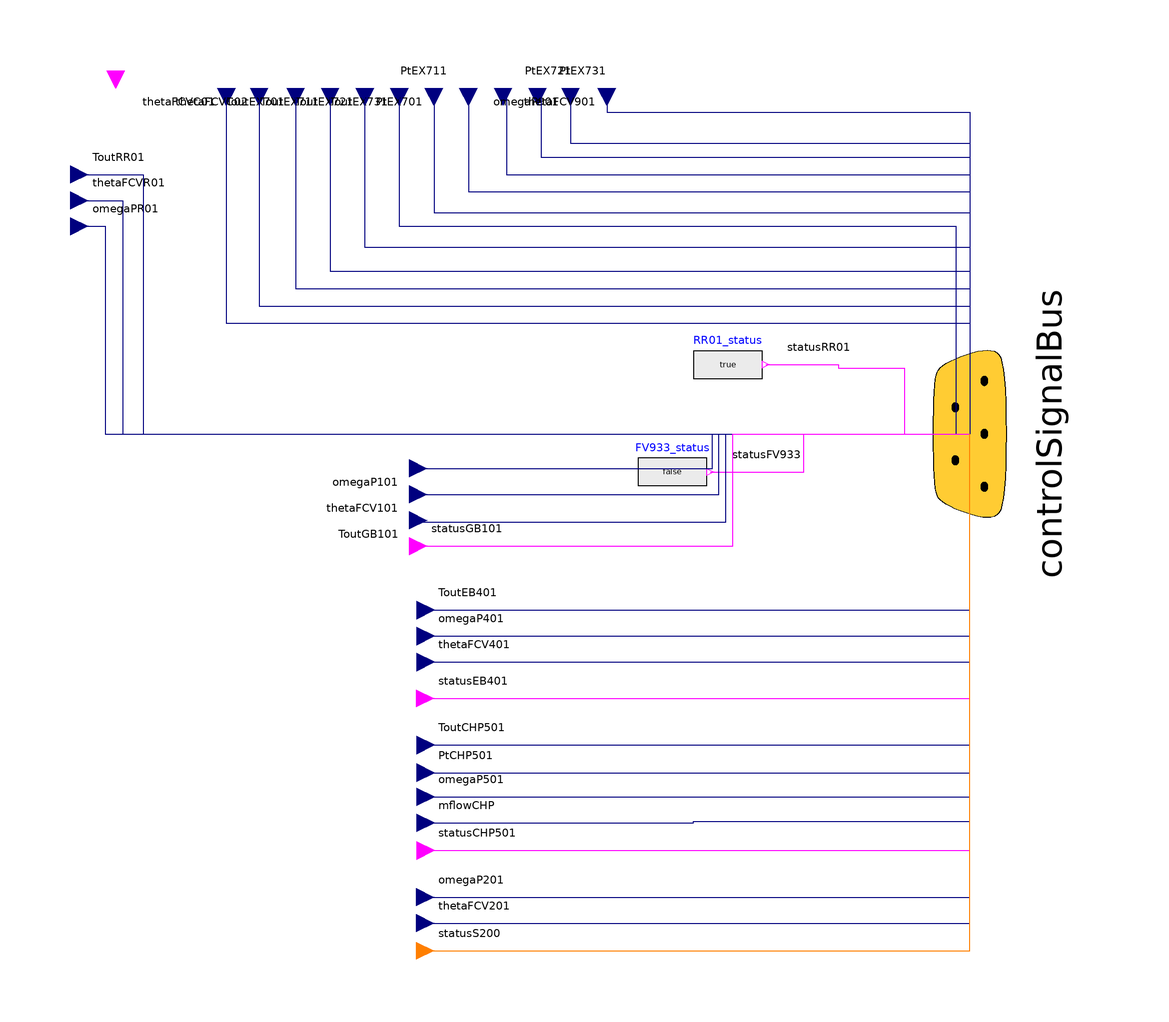

The component connection diagram of the Modelica model below, drawn from its own Placement and Line annotations.

model FMUActuator_IV
  extends FMUActuator_III;
  Modelica.Blocks.Interfaces.RealInput P201omega
    annotation (
    Placement(transformation(
        extent={{-5,-5},{5,5}},
        rotation=0,
        origin={0,-134}),
    iconTransformation(
        extent={{-5,-5},{5,5}},
        rotation=0,
        origin={-105,-75})));
  Modelica.Blocks.Interfaces.IntegerInput S200_status annotation (
    Placement(transformation(
        extent={{-5,-154.5},{5,-144.5}},
        rotation=0),
    iconTransformation(
        extent={{105.004,29.5001},{95.0038,39.5001}},
        rotation=180,
        origin={-4.99621,-60.4999})));
  Modelica.Blocks.Interfaces.RealInput FCV201theta annotation (Placement(transformation(
        extent={{-5,-5},{5,5}},
        rotation=0,
        origin={0,-141.5}),  iconTransformation(extent={{-110,-90},{-100,-80}})));

equation
  connect(P201omega, controlSignalBus.omegaP201) annotation (Line(points={{0,-134},{160,-134},{160,0}}, color={0,0,127}), Text(
      string="%second",
      index=1,
      extent={{6,3},{6,3}},
      horizontalAlignment=TextAlignment.Left));
  connect(FCV201theta, controlSignalBus.thetaFCV201) annotation (Line(points={{0,-141.5},{160,-141.5},{160,0}}, color={0,0,127}), Text(
      string="%second",
      index=1,
      extent={{6,3},{6,3}},
      horizontalAlignment=TextAlignment.Left));
  connect(S200_status, controlSignalBus.statusS200) annotation (Line(points={{0,-149.5},{160,-149.5},{160,0}}, color={255,127,0}), Text(
      string="%second",
      index=1,
      extent={{6,3},{6,3}},
      horizontalAlignment=TextAlignment.Left));
end FMUActuator_IV;